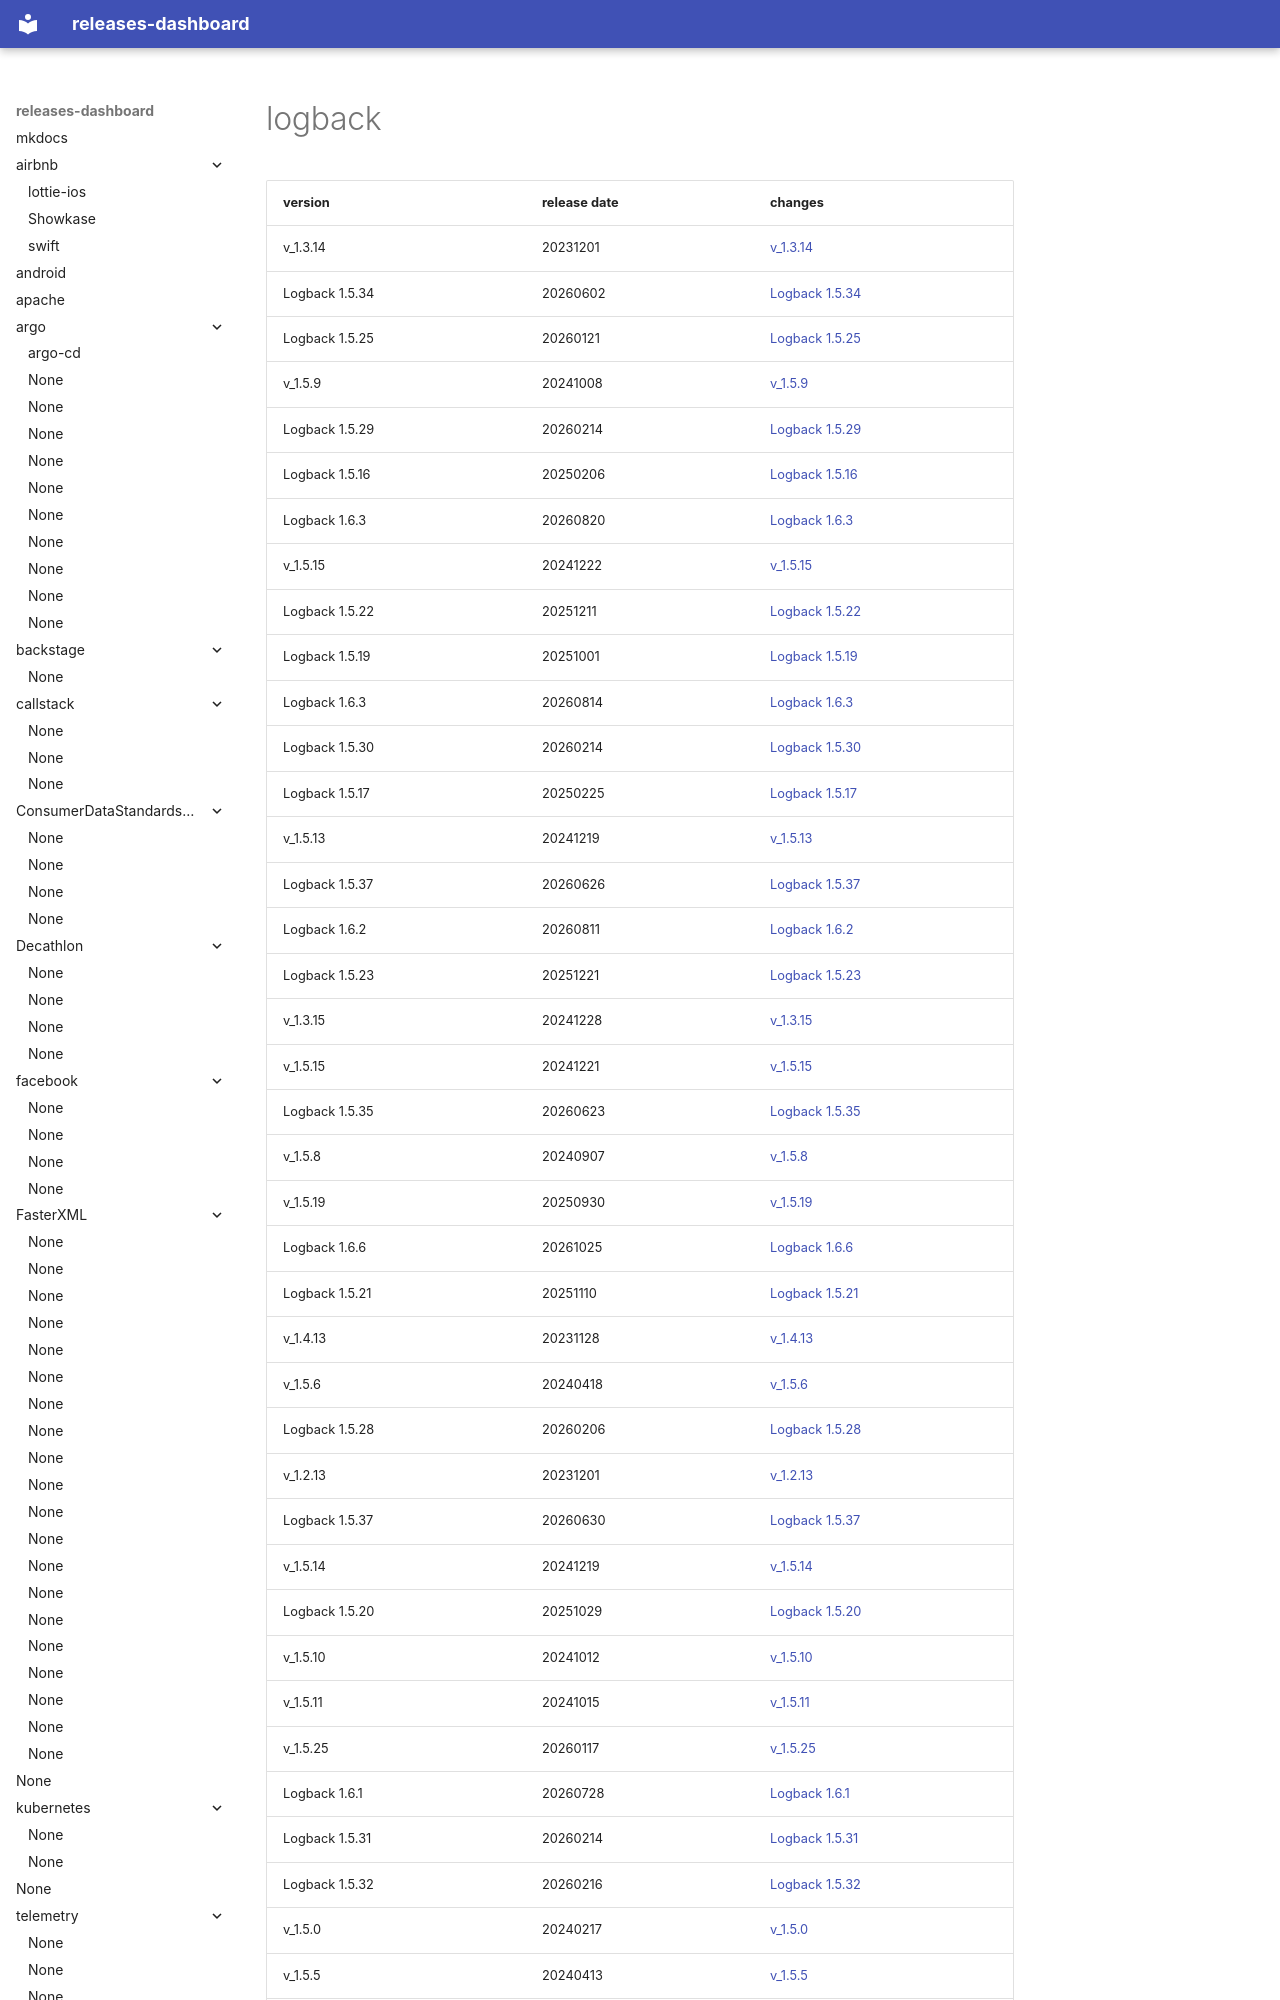

repository: rock-hu/releases-dashboard · page: qos-ch/logback/index.html · generator: mkdocs

# logback	


|version|release date|changes|
|---|---|---|
|v_1.3.14|20231201|[v_1.3.14](./v_1.3.14-20231201.md)|
|Logback 1.5.34|20260602|[Logback 1.5.34](./Logback 1.5.34-20260602.md)|
|Logback 1.5.25|20260121|[Logback 1.5.25](./Logback 1.5.25-20260121.md)|
|v_1.5.9|20241008|[v_1.5.9](./v_1.5.9-20241008.md)|
|Logback 1.5.29|20260214|[Logback 1.5.29](./Logback 1.5.29-20260214.md)|
|Logback 1.5.16|20250206|[Logback 1.5.16](./Logback 1.5.16-20250206.md)|
|Logback 1.6.3|20260820|[Logback 1.6.3](./Logback 1.6.3-20260820.md)|
|v_1.5.15|20241222|[v_1.5.15](./v_1.5.15-20241222.md)|
|Logback 1.5.22|20251211|[Logback 1.5.22](./Logback 1.5.22-20251211.md)|
|Logback 1.5.19|20251001|[Logback 1.5.19](./Logback 1.5.19-20251001.md)|
|Logback 1.6.3|20260814|[Logback 1.6.3](./Logback 1.6.3-20260814.md)|
|Logback 1.5.30|20260214|[Logback 1.5.30](./Logback 1.5.30-20260214.md)|
|Logback 1.5.17|20250225|[Logback 1.5.17](./Logback 1.5.17-20250225.md)|
|v_1.5.13|20241219|[v_1.5.13](./v_1.5.13-20241219.md)|
|Logback 1.5.37|20260626|[Logback 1.5.37](./Logback 1.5.37-20260626.md)|
|Logback 1.6.2|20260811|[Logback 1.6.2](./Logback 1.6.2-20260811.md)|
|Logback 1.5.23|20251221|[Logback 1.5.23](./Logback 1.5.23-20251221.md)|
|v_1.3.15|20241228|[v_1.3.15](./v_1.3.15-20241228.md)|
|v_1.5.15|202
